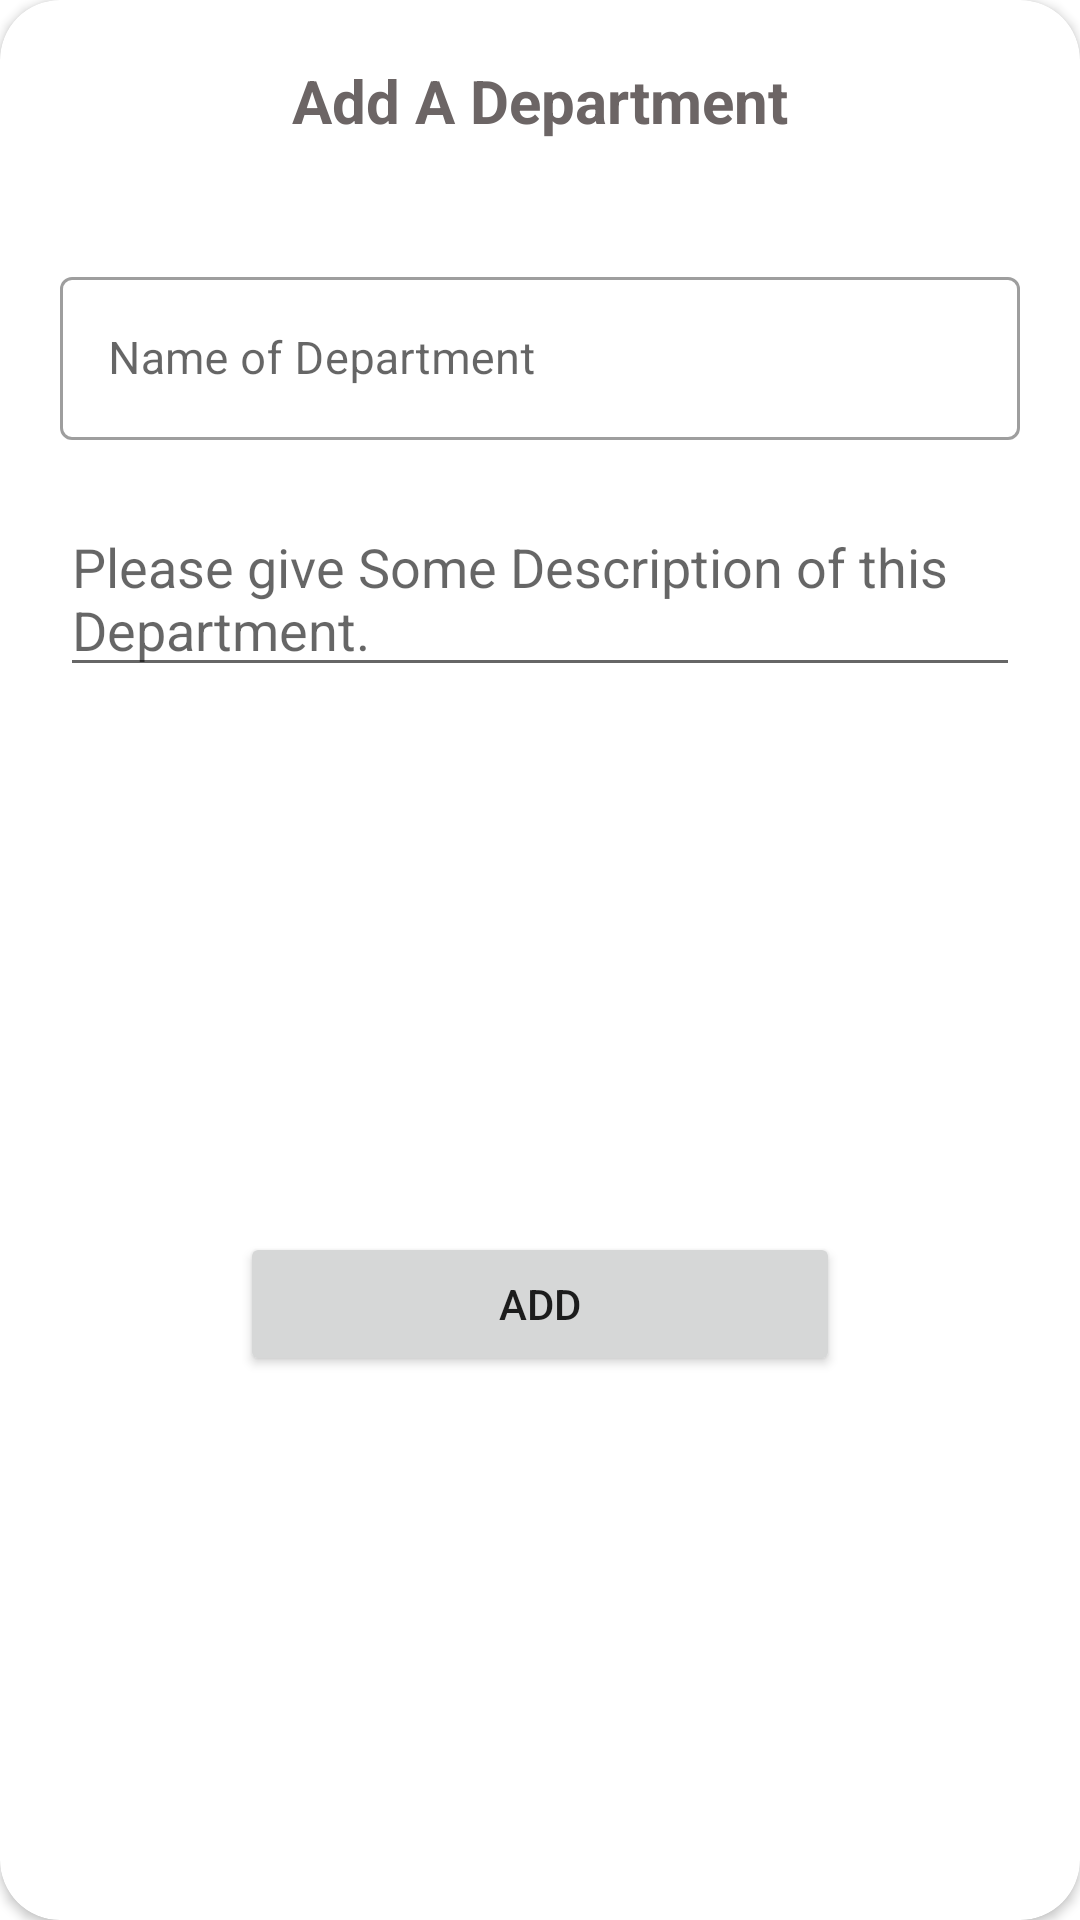

Layout XML and referenced resources for this Android screen:
<!-- AndroidManifest.xml: application theme AppTheme -->
<!-- res/layout/layout_input_department_dialogue.xml -->
<?xml version="1.0" encoding="utf-8"?>
<androidx.cardview.widget.CardView
    xmlns:android="http://schemas.android.com/apk/res/android"
    xmlns:app="http://schemas.android.com/apk/res-auto"
    xmlns:tools="http://schemas.android.com/tools"
    tools:context=".Activities.Auth.ForgotPasswordActivity"
    android:id="@+id/cardView"
    android:layout_width="match_parent"
    android:layout_height="wrap_content"
    android:elevation="20dp"
    app:cardCornerRadius="20dp"
    android:layout_margin="20dp"
    app:layout_constraintBottom_toBottomOf="parent"
    app:layout_constraintEnd_toEndOf="parent"
    app:layout_constraintStart_toStartOf="parent"
    app:layout_constraintTop_toTopOf="parent">

    <androidx.constraintlayout.widget.ConstraintLayout
        android:layout_width="match_parent"
        android:layout_height="match_parent">

        <TextView
            android:id="@+id/textViewTitle"
            android:layout_width="wrap_content"
            android:layout_height="wrap_content"
            android:layout_gravity="center_horizontal"
            android:layout_marginTop="20dp"
            android:text="@string/add_department"
            android:textColor="#6C6565"
            android:textSize="20sp"
            android:textStyle="bold"
            app:layout_constraintEnd_toEndOf="parent"
            app:layout_constraintStart_toStartOf="parent"
            app:layout_constraintTop_toTopOf="parent" />

        <com.google.android.material.textfield.TextInputLayout
            android:id="@+id/textInputDepartmentName"
            android:layout_width="match_parent"
            android:layout_height="wrap_content"
            android:layout_marginVertical="40dp"
            android:layout_marginHorizontal="20dp"
            android:hint="@string/name_department"
            style="@style/Widget.MaterialComponents.TextInputLayout.OutlinedBox"
            app:errorIconTint="@android:color/holo_red_light"
            app:errorTextColor="@android:color/holo_red_light"
            app:layout_constraintEnd_toEndOf="parent"
            app:layout_constraintStart_toStartOf="parent"
            app:layout_constraintTop_toBottomOf="@+id/textViewTitle">

            <com.google.android.material.textfield.TextInputEditText
                android:layout_width="match_parent"
                android:layout_height="wrap_content"
                android:textSize="15sp" />
        </com.google.android.material.textfield.TextInputLayout>

        <Button
            android:id="@+id/buttonAddDepartment"
            android:layout_width="200dp"
            android:layout_height="wrap_content"
            android:layout_margin="20dp"
            android:text="@string/add"
            app:layout_constraintBottom_toBottomOf="parent"
            app:layout_constraintEnd_toEndOf="parent"
            app:layout_constraintStart_toStartOf="parent"
            app:layout_constraintTop_toBottomOf="@+id/editTextDescription" />

        <ProgressBar
            android:id="@+id/progressBar"
            style="?android:attr/progressBarStyle"
            android:layout_width="wrap_content"
            android:layout_height="wrap_content"
            android:visibility="gone"
            app:layout_constraintBottom_toBottomOf="parent"
            app:layout_constraintEnd_toEndOf="parent"
            app:layout_constraintStart_toStartOf="parent"
            app:layout_constraintTop_toTopOf="parent"/>

        <EditText
            android:id="@+id/editTextDescription"
            android:layout_width="0dp"
            android:layout_height="wrap_content"
            android:layout_marginTop="20dp"
            android:hint="@string/department_description"
            app:layout_constraintEnd_toEndOf="@+id/textInputDepartmentName"
            app:layout_constraintStart_toStartOf="@+id/textInputDepartmentName"
            app:layout_constraintTop_toBottomOf="@+id/textInputDepartmentName" />
    </androidx.constraintlayout.widget.ConstraintLayout>

</androidx.cardview.widget.CardView>
<!-- resources referenced by this layout -->
<resources>
  <string name="add">Add</string>
  <string name="add_department">Add A Department</string>
  <string name="department_description">Please give Some Description of this Department.</string>
  <string name="name_department">Name of Department</string>
  <style name="AppTheme" parent="Theme.MaterialComponents.Light.DarkActionBar">
          
          <item name="colorPrimary">@color/colorPrimary</item>
          <item name="colorPrimaryDark">@color/colorPrimaryDark</item>
          <item name="colorAccent">@color/colorAccent</item>
      </style>
  <color name="colorPrimary">#3F51B5</color>
  <color name="colorPrimaryDark">#071461</color>
  <color name="colorAccent">#03A9F4</color>
</resources>
